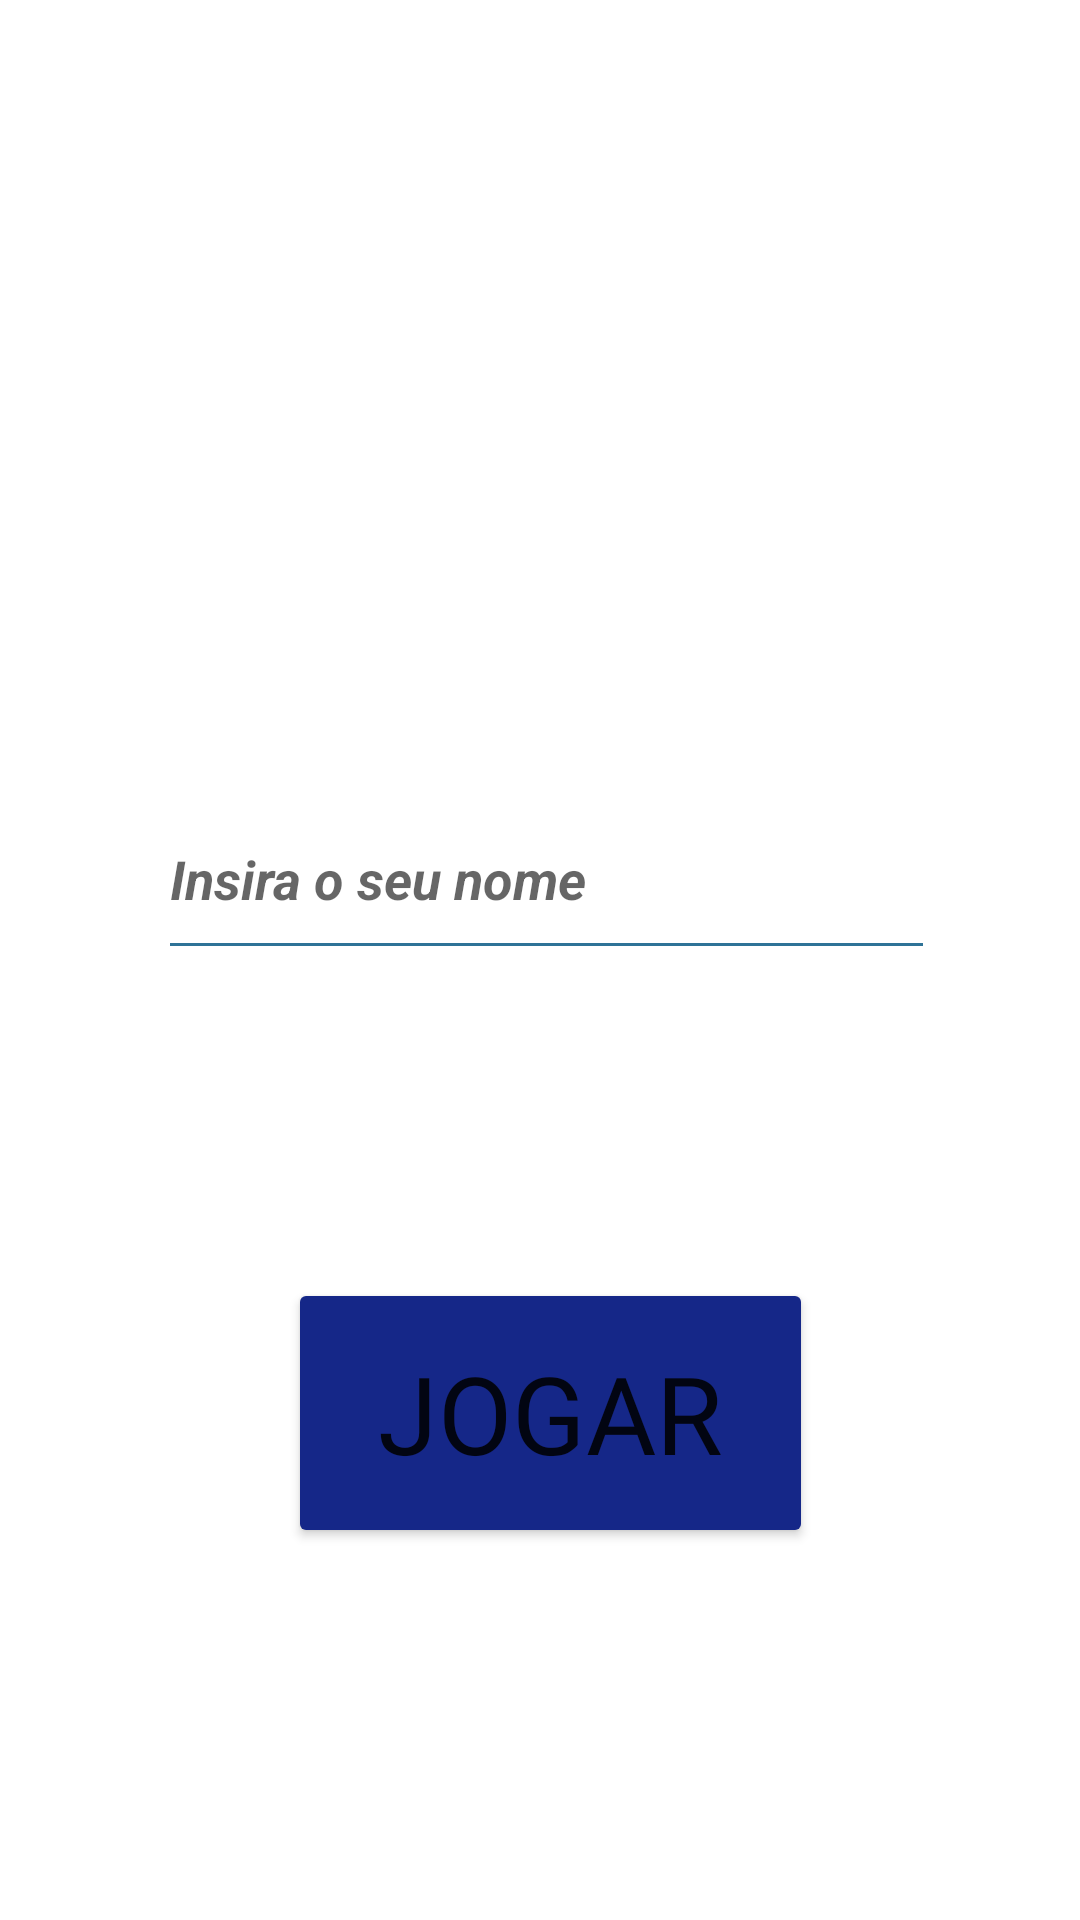

Layout XML and referenced resources for this Android screen:
<!-- AndroidManifest.xml: application theme Theme.LancadorDeDados -->
<!-- res/layout/activity_cadastro.xml -->
<?xml version="1.0" encoding="utf-8"?>
<androidx.constraintlayout.widget.ConstraintLayout xmlns:android="http://schemas.android.com/apk/res/android"
    xmlns:app="http://schemas.android.com/apk/res-auto"
    xmlns:tools="http://schemas.android.com/tools"
    android:layout_width="match_parent"
    android:layout_height="match_parent"
    tools:context=".CadastroActivity">

    <EditText
        android:id="@+id/inputNome"
        android:layout_width="259dp"
        android:layout_height="64dp"
        android:backgroundTint="#2F7397"
        android:ems="10"
        android:fontFamily="sans-serif"
        android:hint="@string/registra_nome_input"
        android:inputType="textPersonName"
        android:textColor="#1F3CC5"
        android:textStyle="bold|italic"
        android:typeface="normal"
        app:layout_constraintBottom_toBottomOf="parent"
        app:layout_constraintEnd_toEndOf="parent"
        app:layout_constraintHorizontal_bias="0.52"
        app:layout_constraintStart_toStartOf="parent"
        app:layout_constraintTop_toTopOf="parent"
        app:layout_constraintVertical_bias="0.45" />

    <Button
        android:id="@+id/buttonJogar"
        android:layout_width="175dp"
        android:layout_height="90dp"
        android:backgroundTint="#152788"
        android:fontFamily="@font/bangers"
        android:insetTop="15dp"
        android:text="@string/botao_entrar"
        android:textSize="36sp"
        app:layout_constraintBottom_toBottomOf="parent"
        app:layout_constraintEnd_toEndOf="parent"
        app:layout_constraintHorizontal_bias="0.519"
        app:layout_constraintStart_toStartOf="parent"
        app:layout_constraintTop_toBottomOf="@+id/inputNome"
        app:layout_constraintVertical_bias="0.453" />
</androidx.constraintlayout.widget.ConstraintLayout>
<!-- resources referenced by this layout -->
<resources>
  <string name="botao_entrar">Jogar</string>
  <string name="registra_nome_input"> Insira o seu nome</string>
  <style name="Theme.LancadorDeDados" parent="Theme.MaterialComponents.DayNight.DarkActionBar">
          
          <item name="colorPrimary">#95A4EF</item>
          <item name="colorPrimaryVariant">#4458BA</item>
          <item name="colorOnPrimary">@color/white</item>
          
          <item name="colorSecondary">@color/teal_200</item>
          <item name="colorSecondaryVariant">#056E6E</item>
          <item name="colorOnSecondary">@color/black</item>
          
          <item name="android:statusBarColor" tools:targetApi="l">?attr/colorPrimaryVariant</item>
          
      </style>
  <color name="white">#FFFFFFFF</color>
  <color name="teal_200">#FF03DAC5</color>
  <color name="black">#FF000000</color>
</resources>
